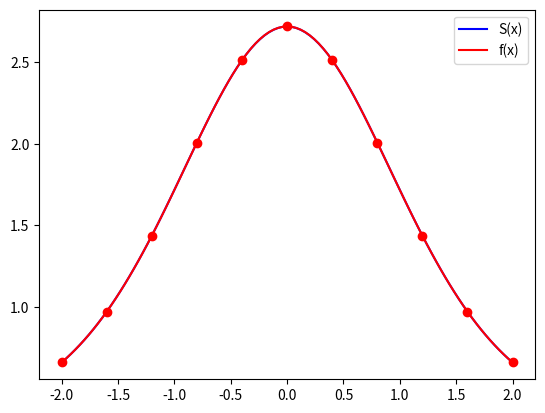

Source code (Python):
from math import exp, cos, sin
import numpy as np
from matplotlib import pyplot as plt

a = -2
b = 2
N = 10
h = (b-a) / N
f = lambda x: exp(cos(x))
dfdx = lambda x: -sin(x) * exp(cos(x))
# f = lambda x: abs(x)
# dfdx = lambda x: -1 if x== -2 else 1
xss = [a + i*h for i in range(0, N+1)]
yss = [f(x) for x in xss]

def TDMA(a, b, c, d):
    n = len(d)
    w=  [.0] * (n-1)
    g= [.0] * n
    p= [.0] * n
    
    w[0] = c[0]/b[0]
    g[0] = d[0]/b[0]

    for i in range(1,n-1):
        w[i] = c[i]/(b[i] - a[i-1]*w[i-1])
    for i in range(1,n):
        g[i] = (d[i] - a[i-1]*g[i-1])/(b[i] - a[i-1]*w[i-1])
    p[n-1] = g[n-1]
    for i in range(n-1,0,-1):
        p[i-1] = g[i-1] - w[i-1]*p[i]
    return p

css = []
ass = []
bss = []
dss = []
for i in range(0, N+1):
    if i== 0:
        ass.append(h/3)
        bss.append(h/6)
        dss.append((yss[1] - yss[0])/h - dfdx(a))
    elif i== N:
        css.append(h/6)
        ass.append(h/3)
        dss.append(dfdx(b) - (yss[N] - yss[N-1])/h)
    else:
        css.append(h/6)
        ass.append(2*h/3)
        bss.append(h/6)
        dss.append((yss[i+1] - yss[i])/h - (yss[i] - yss[i-1])/h)

mss = TDMA(css,ass,bss,dss)
sss = []

def wrap(i):
    def s(x): 
        return (xss[i] - x)**3 * mss[i-1] / (6*h)  + (x-xss[i-1])**3 * mss[i] / (6*h) + (yss[i-1] - mss[i-1]*h*h/6)*(xss[i] - x)/h + (yss[i] - mss[i] *h*h /6)*(x-xss[i-1])/h
    return s

for i in range(1, N+1):
    sss.append(wrap(i))

def S(x):
    i  = int((x - a)/h)
    if i == 10:
        i = 9
    return sss[i](x)

def compare(n):
    d = (b-a)/n
    xs = [a + i * d for i in range(n+1)]
    plt.plot(
            xs, [S(x) for x in xs], "b",
            xs, [f(x) for x in xs],  "r",
            xss, [f(x) for x in xss], "ro",
    )
    plt.legend(["S(x)", "f(x)"])
    plt.show()

def error():
    d = (b-a)/100
    xs = [a + i * d for i in range(101)]
    return max([abs(f(x) - S(x)) for x in xs])

print(error())

compare(100)